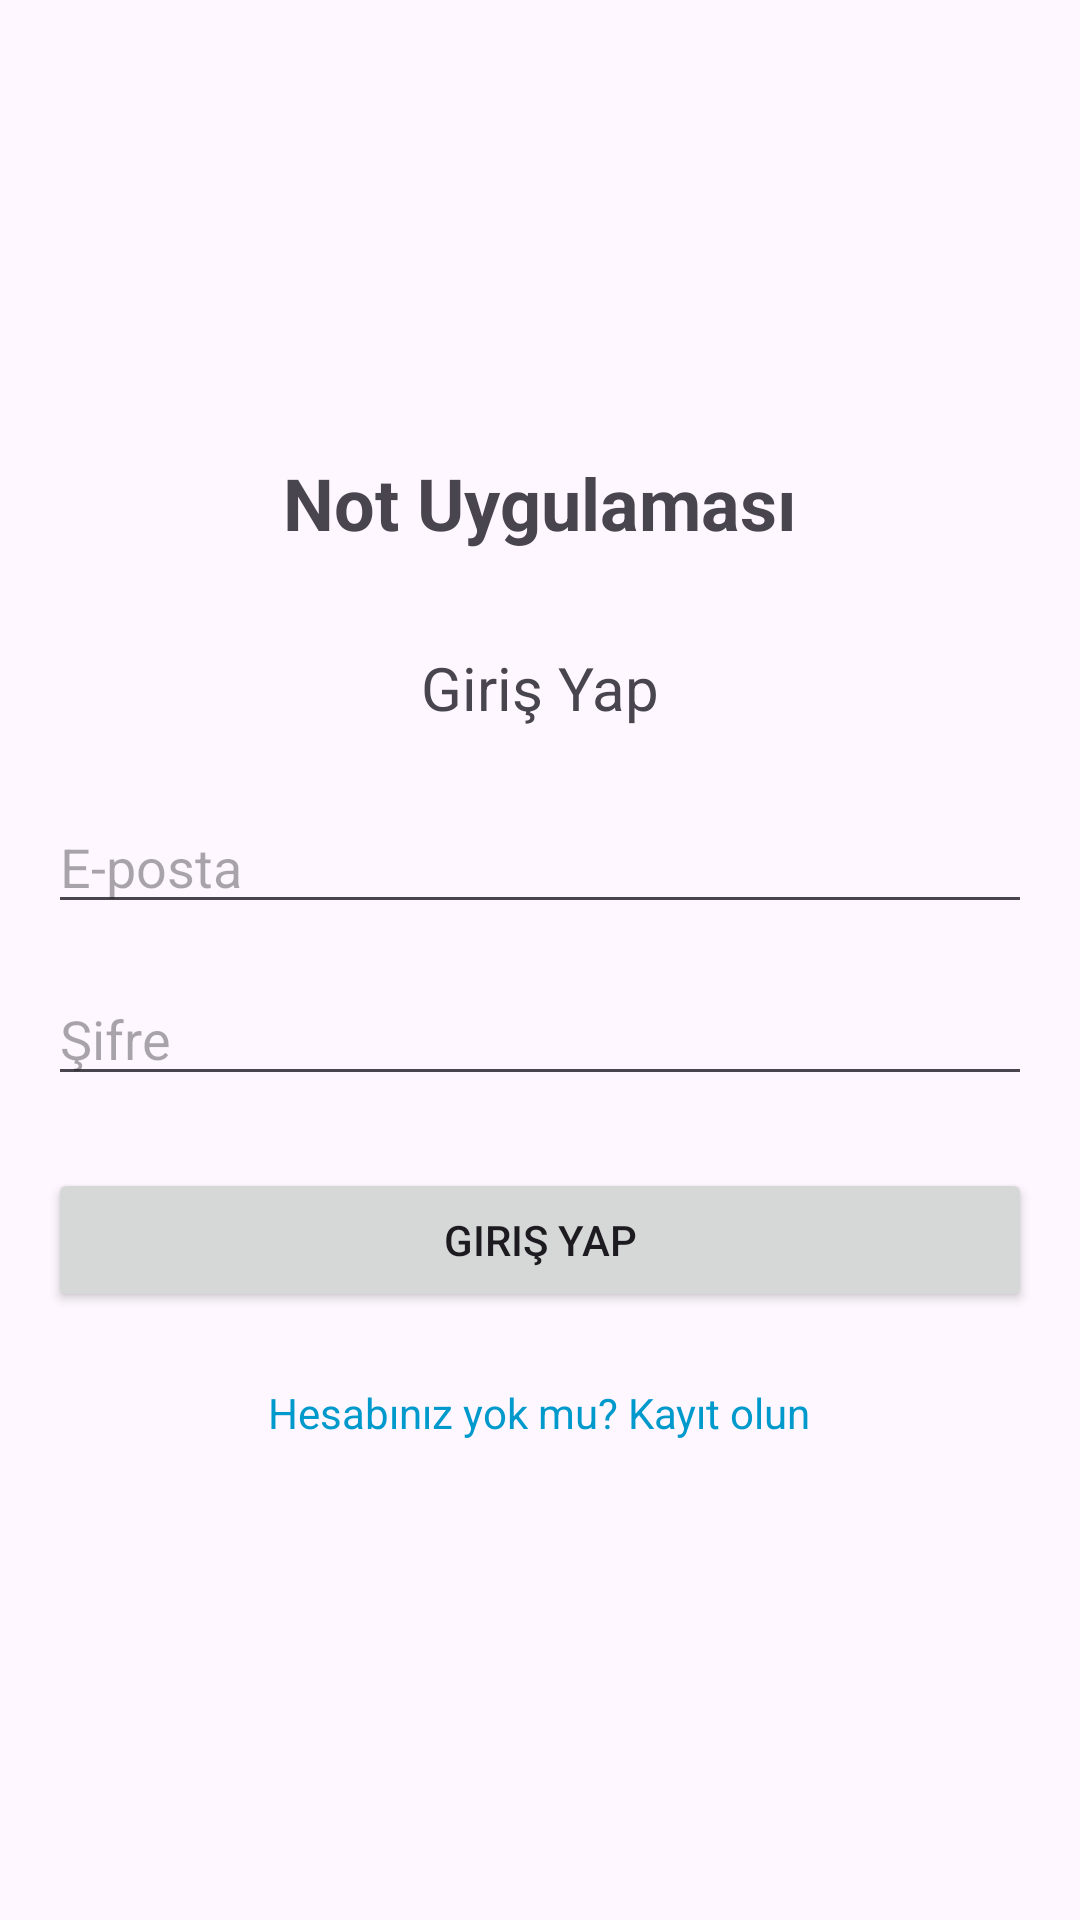

Layout XML and referenced resources for this Android screen:
<!-- AndroidManifest.xml: application theme Theme.FotoPaylas -->
<!-- res/layout/activity_main.xml -->
<?xml version="1.0" encoding="utf-8"?>
<LinearLayout xmlns:android="http://schemas.android.com/apk/res/android"
    xmlns:tools="http://schemas.android.com/tools"
    android:layout_width="match_parent"
    android:layout_height="match_parent"
    android:orientation="vertical"
    android:padding="16dp"
    android:gravity="center"
    tools:context=".MainActivity">

    <TextView
        android:layout_width="wrap_content"
        android:layout_height="wrap_content"
        android:text="Not Uygulaması"
        android:textSize="24sp"
        android:textStyle="bold"
        android:layout_marginBottom="32dp"/>

    <TextView
        android:layout_width="wrap_content"
        android:layout_height="wrap_content"
        android:text="Giriş Yap"
        android:textSize="20sp"
        android:layout_marginBottom="24dp"/>

    <EditText
        android:id="@+id/emailEditText"
        android:layout_width="match_parent"
        android:layout_height="wrap_content"
        android:hint="E-posta"
        android:inputType="textEmailAddress"
        android:layout_marginBottom="16dp"/>

    <EditText
        android:id="@+id/passwordEditText"
        android:layout_width="match_parent"
        android:layout_height="wrap_content"
        android:hint="Şifre"
        android:inputType="textPassword"
        android:layout_marginBottom="24dp"/>

    <Button
        android:id="@+id/loginButton"
        android:layout_width="match_parent"
        android:layout_height="wrap_content"
        android:text="Giriş Yap"
        android:layout_marginBottom="16dp"/>

    <TextView
        android:id="@+id/registerTextView"
        android:layout_width="wrap_content"
        android:layout_height="wrap_content"
        android:text="Hesabınız yok mu? Kayıt olun"
        android:textColor="@android:color/holo_blue_dark"
        android:padding="8dp"
        android:clickable="true"
        android:focusable="true"/>

</LinearLayout>
<!-- resources referenced by this layout -->
<resources>
  <style name="Theme.FotoPaylas" parent="Base.Theme.FotoPaylas" />
  <style name="Base.Theme.FotoPaylas" parent="Theme.Material3.DayNight.NoActionBar">
          
          
      </style>
</resources>
